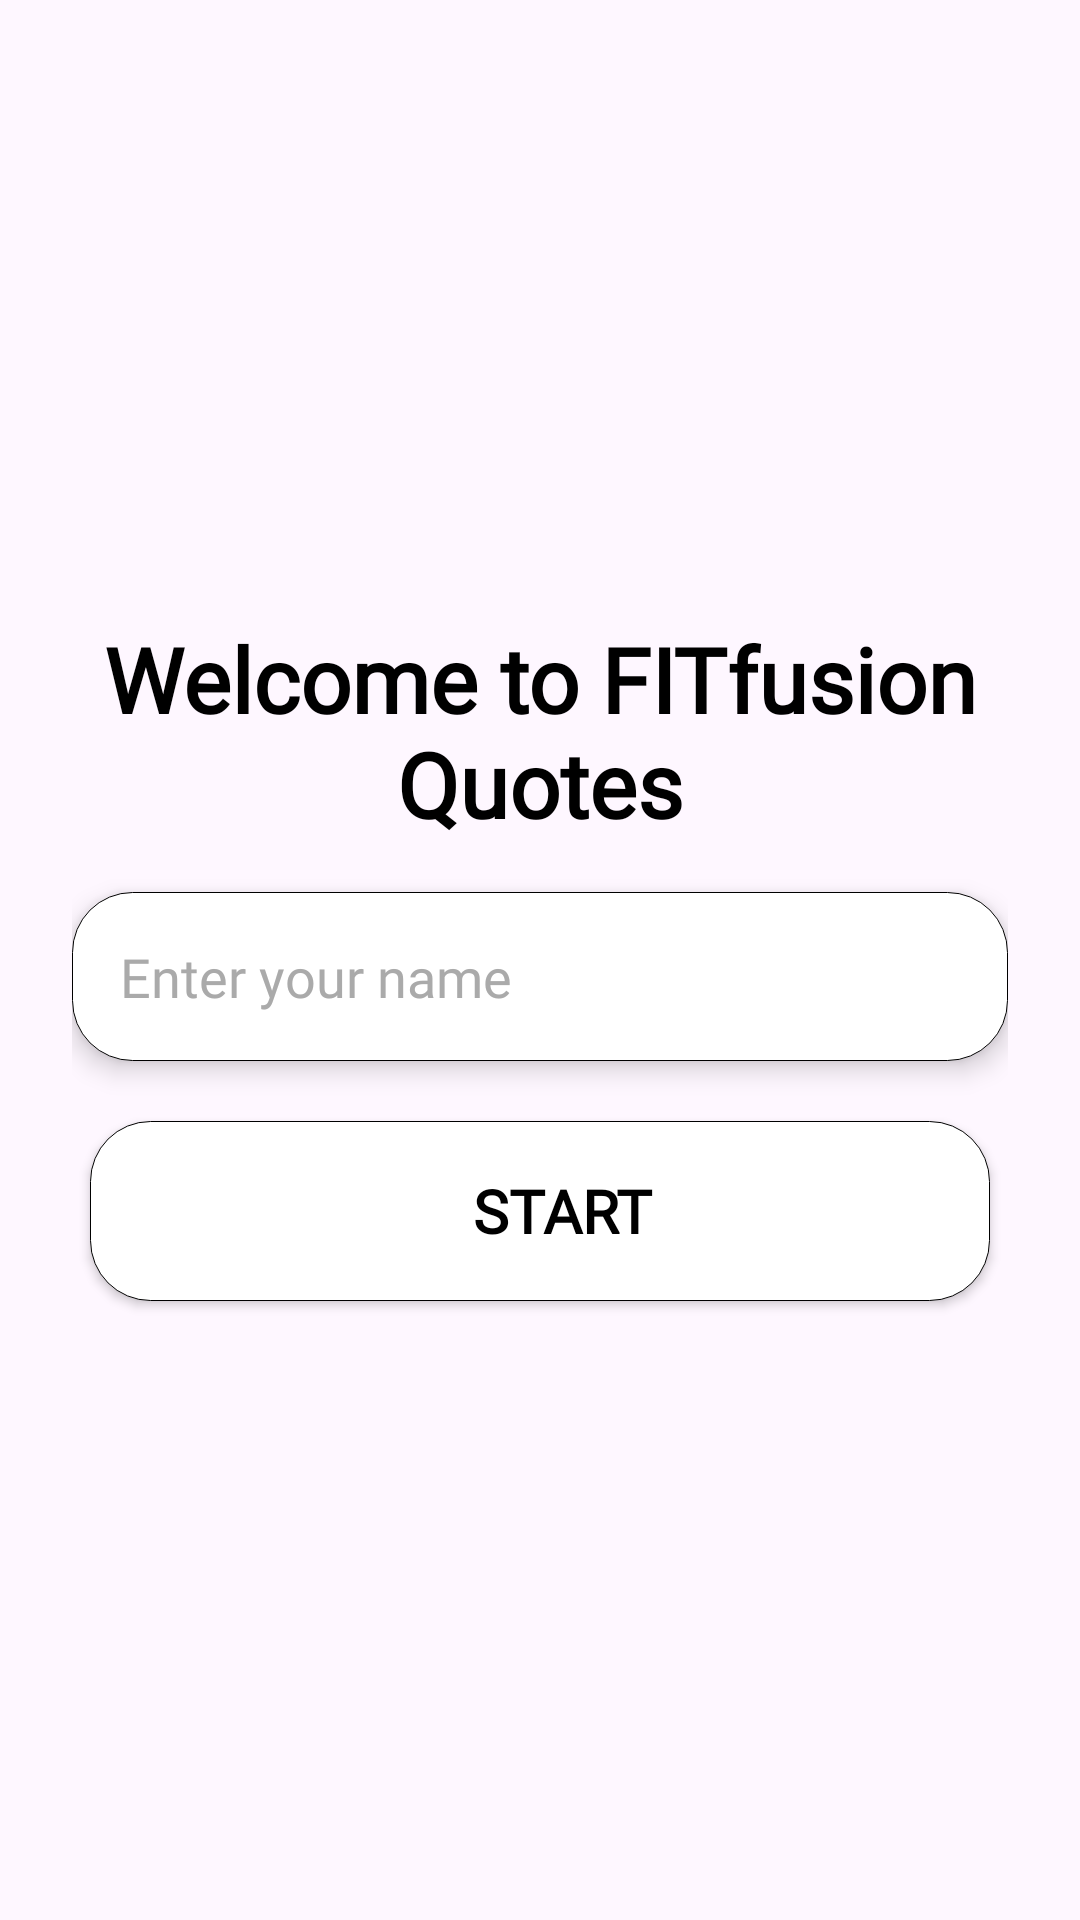

Layout XML and referenced resources for this Android screen:
<!-- AndroidManifest.xml: application theme Theme.FITFUSION -->
<!-- res/layout/activity_quote.xml -->
<?xml version="1.0" encoding="utf-8"?>
<LinearLayout xmlns:android="http://schemas.android.com/apk/res/android"
    xmlns:tools="http://schemas.android.com/tools"
    android:layout_width="match_parent"
    android:layout_height="match_parent"
    android:orientation="vertical"
    android:gravity="center"
    android:padding="24dp"
    tools:context="Quotes.QuoteActivity">

    <TextView
        android:layout_width="wrap_content"
        android:fontFamily="@font/textviewfont"
        android:layout_height="wrap_content"
        android:text="Welcome to FITfusion Quotes"
        android:textSize="30sp"
        android:textStyle="bold"
        android:textAlignment="center"
        android:textColor="@android:color/black"
        android:paddingBottom="16dp"/>

    <EditText
        android:id="@+id/nameEditText"
        android:layout_width="match_parent"
        android:layout_height="wrap_content"
        android:hint="Enter your name"
        android:padding="16dp"
        android:fontFamily="@font/textviewfont"
        android:elevation="5dp"
        android:background="@drawable/edittextbackground"
        android:textColor="@android:color/black"
        android:textColorHint="@android:color/darker_gray" />

    <androidx.appcompat.widget.AppCompatButton
        android:id="@+id/startButton"
        android:layout_width="300dp"
        android:layout_height="60dp"
        android:layout_marginTop="20dp"
        android:background="@drawable/whitebtn"
        android:paddingStart="15dp"
        android:elevation="7dp"
        android:fontFamily="@font/btnfont"
        android:textStyle="bold"
        android:textSize="20sp"
        android:text="Start"
        android:textColor="@color/black"/>
</LinearLayout>
<!-- resources referenced by this layout -->
<resources>
  <color name="black">#FF000000</color>
  <!-- drawable edittextbackground (drawable) -->
  <?xml version="1.0" encoding="utf-8"?>
  <shape xmlns:android="http://schemas.android.com/apk/res/android">
  <solid android:color="@color/white"/>
      <corners android:radius="20dp"/>
      <stroke android:color="@color/white" android:width="1dp"/>
      <stroke android:width="1px" android:color="#000000"/>
  </shape>
  <!-- drawable whitebtn (drawable) -->
  <?xml version="1.0" encoding="utf-8"?>
  <shape xmlns:android="http://schemas.android.com/apk/res/android">
  <solid android:color="@color/white" />
      <corners android:radius="20dp"/>
      <stroke android:width="1px" android:color="#000000"/>
  
  </shape>
  <style name="Theme.FITFUSION" parent="Base.Theme.FITFUSION" />
  <color name="white">#FFFFFFFF</color>
  <style name="Base.Theme.FITFUSION" parent="Theme.Material3.Light.NoActionBar">
          
          
          <item name="android:windowFullscreen">true</item>
      </style>
</resources>
